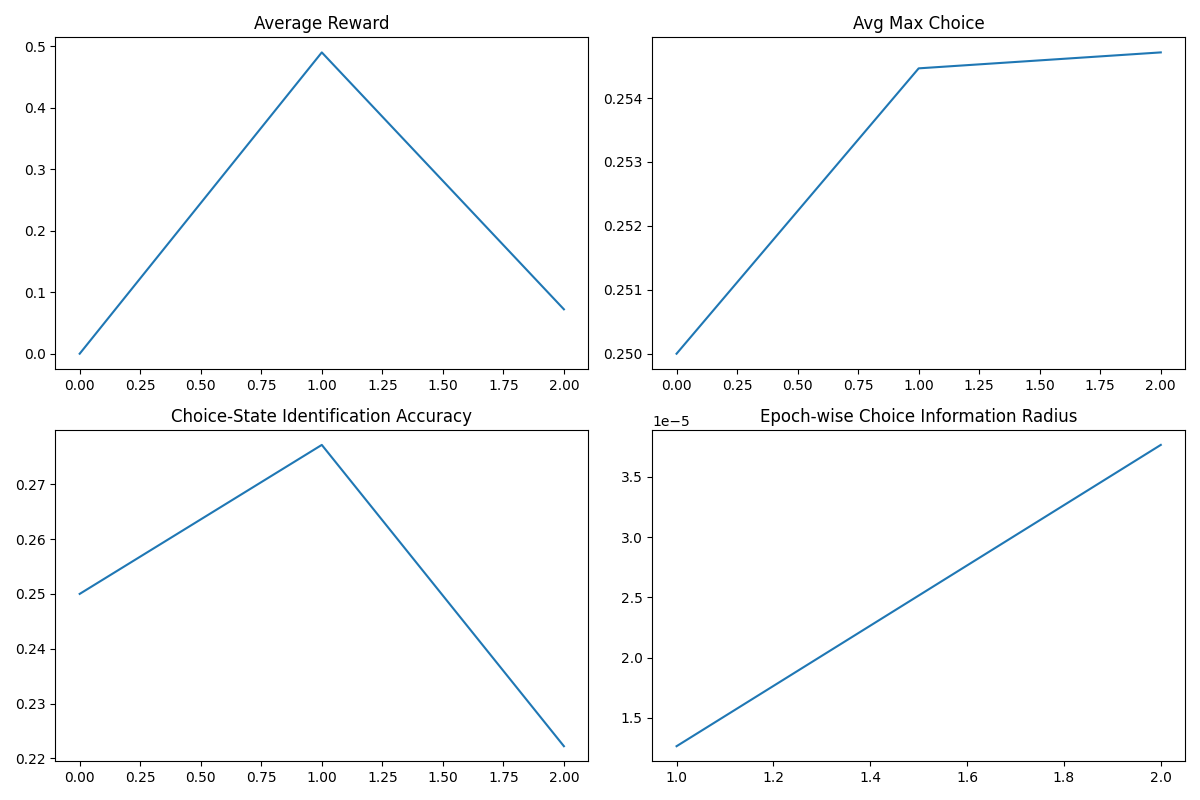

The table this chart was drawn from, first rows:
epoch, avg_reward, skill_max, enc_acc, skill_kl
-1, 0.0, 0.25, 0.25, 
0, 0.4898, 0.2545, 0.2772, 1.264749516849406e-05
1, 0.07216, 0.2547, 0.2222, 3.764196299016476e-05
